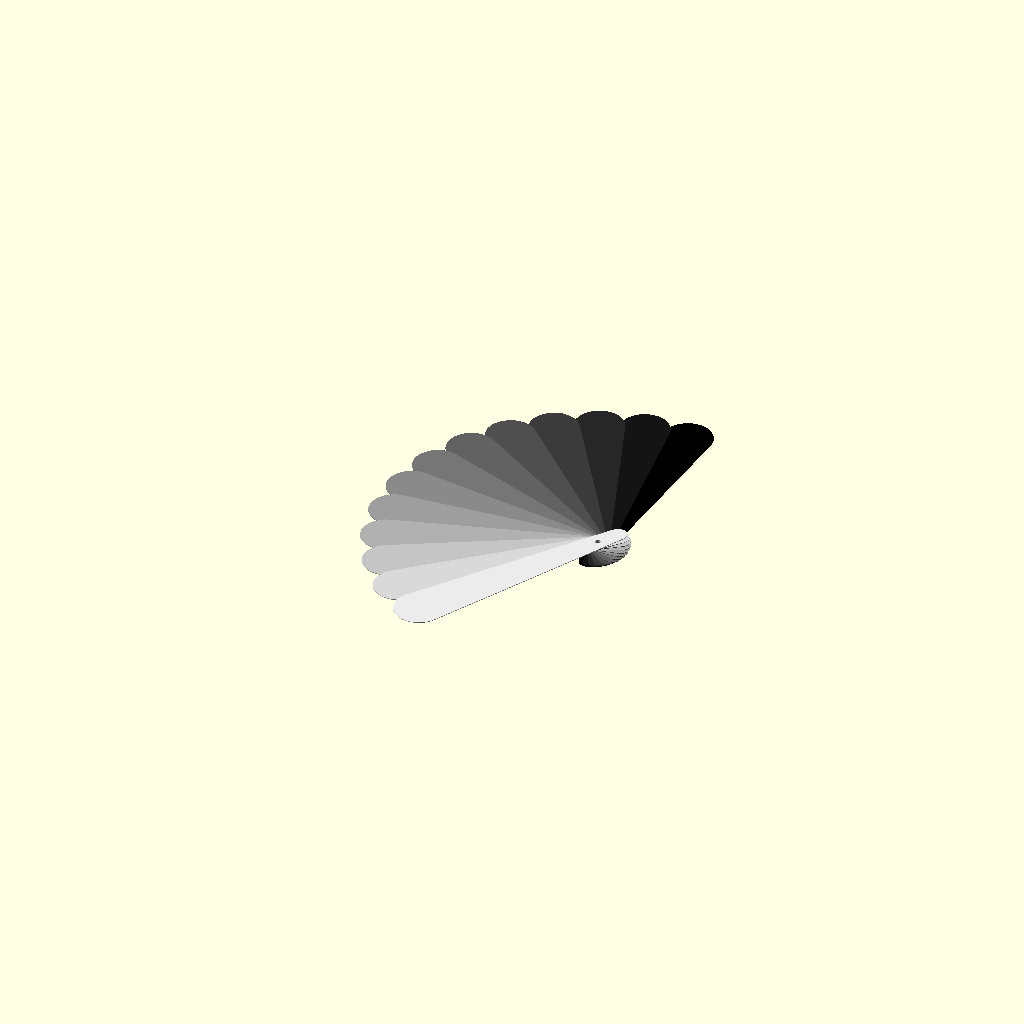
Cell 1: the model at its default parameters.
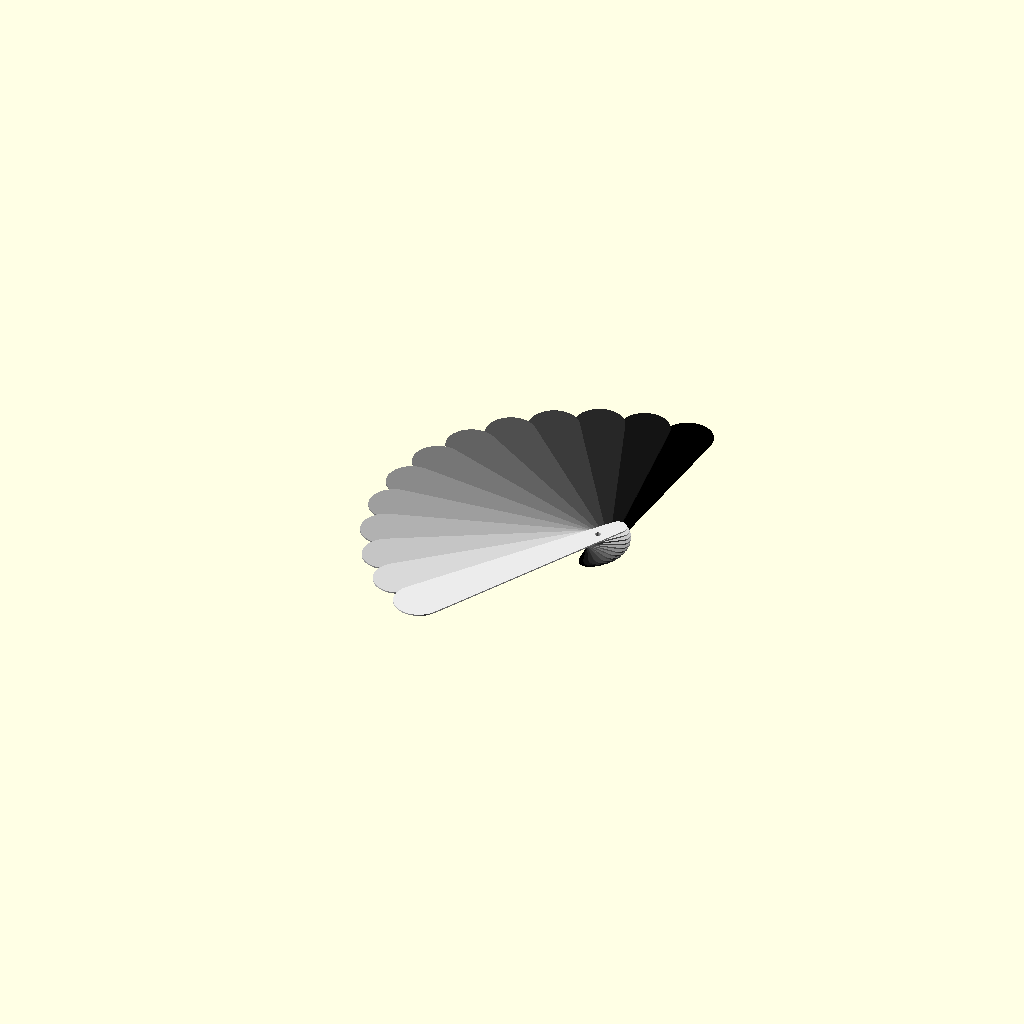
Cell 2: thick = 1.2 (everything else at default).
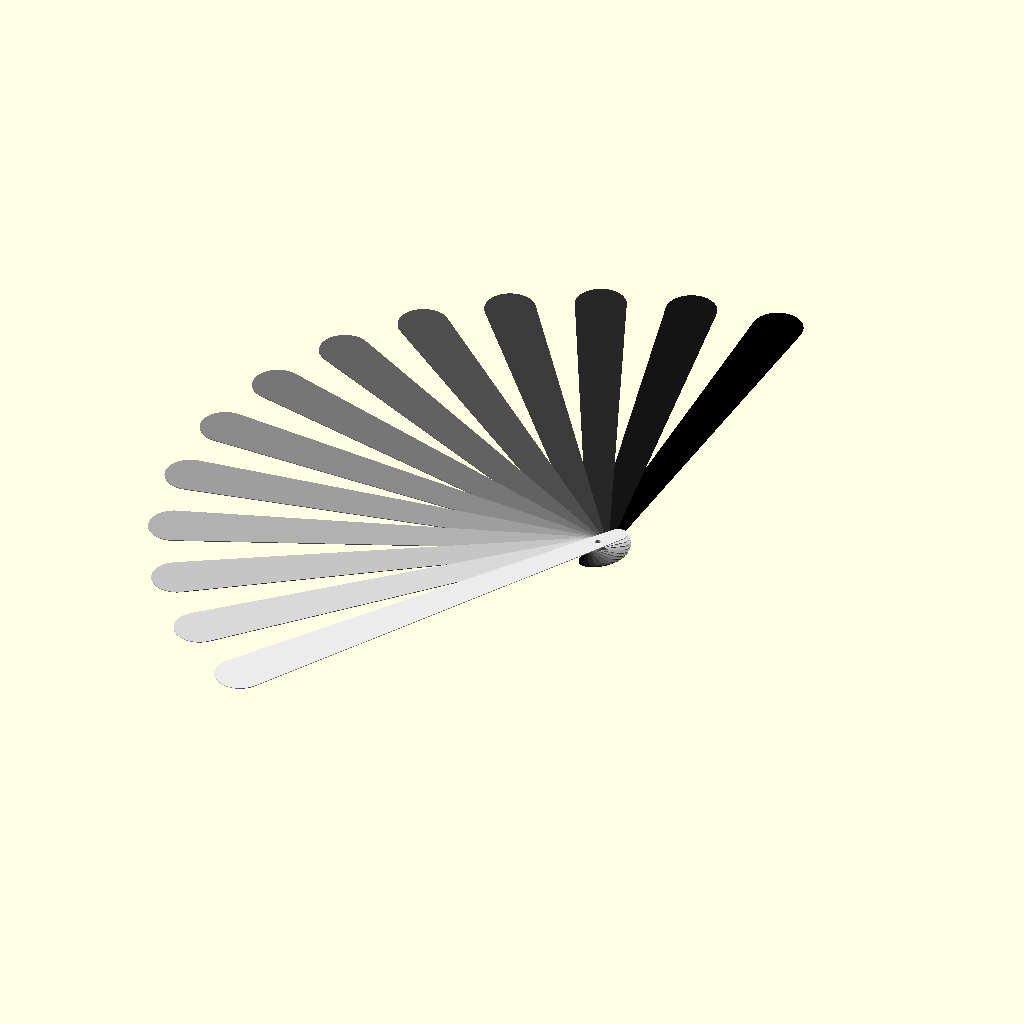
Cell 3: the same model with tall = 360.
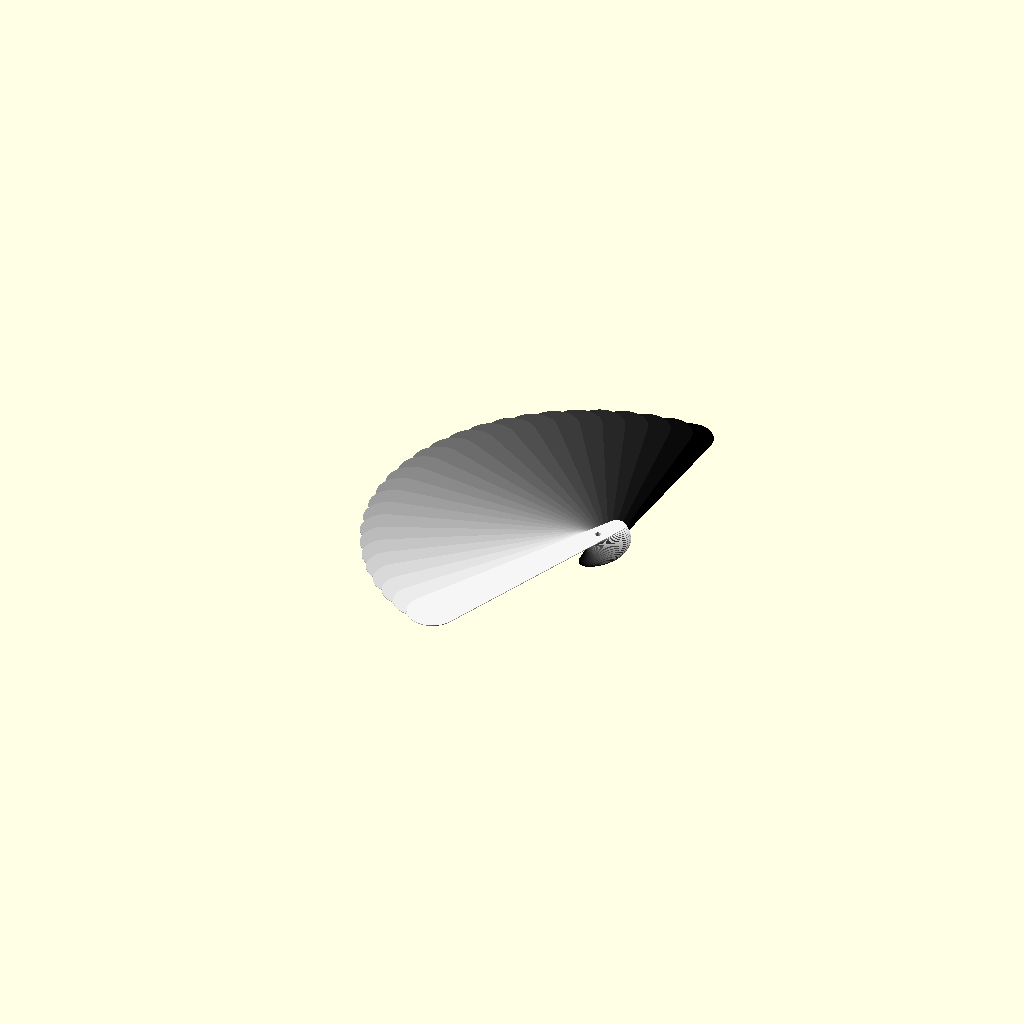
Cell 4: the same model with Nblade = 26.
All cells are drawn from one camera (rotation 55°, 0°, 25°, orthographic, colour scheme Cornfield), so only the parameter changes between them.
The OpenSCAD source (Fans/fan.scad):
//====================================================================
// fan.scad
// 
// folding fans
//====================================================================


thick = 0.6;
tall = 180;
stub = 20;

Nblade=13;
delta=160/Nblade;

//------------------------------------------------------------------
module blade1(){

$fn = 89;

  difference(){
    hull(){
      translate([0,-stub,0])
      cylinder(r=8,h=thick);
      translate([0,tall,0])
      cylinder(r=22,h=thick);
    }

    // pivot hole
    cylinder(r=2.5,h=3*thick,center=true);
  
  }
}



//------------------------------------------------------------------
module fan1(){

  for(i=[0:Nblade-1]){
    translate([0,0,i*thick])
    rotate([0,0,i*delta])
    color([i/Nblade,i/Nblade,i/Nblade])
    blade1();
  }
}


//====================================================================


fan1();

//====================================================================
Parameter table extracted from the source (name, type, default, range or options):
thick: number, default 0.6
tall: number, default 180
stub: number, default 20
Nblade: number, default 13
